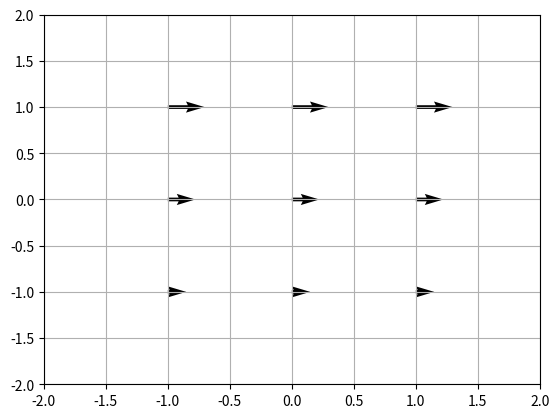

Python code for this plot:
import matplotlib.pyplot as plt

X = [-1, 0, 1,-1, 0, 1,-1, 0, 1]
Y = [-1,-1,-1, 0, 0, 0, 1, 1, 1]

U = [ 2, 2, 2, 3, 3, 3, 4, 4, 4]
V = [ 0, 0, 0, 0, 0, 0, 0, 0, 0]

plt.quiver(X, Y, U, V)
plt.xlim(-2, 2)
plt.ylim(-2, 2)

plt.grid()
plt.show()